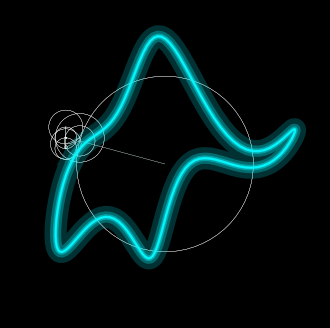

Source code (Python):
import numpy as np 
import scipy
import matplotlib.pyplot as plt 
from matplotlib import animation
import argparse

# parse input parameters
argParser = argparse.ArgumentParser(formatter_class=argparse.ArgumentDefaultsHelpFormatter)
argParser.add_argument("-z", "--zoom", type=float, help="Zoom into animation by constant zoom factor.", default=1)
argParser.add_argument("-f", "--fps", type=int, help="Set speed of animation in frames per second.", default = 10)
argParser.add_argument("-d", "--dpi", type=int, help="Set resolution of animation in DPI.", default = 150)
argParser.add_argument("-n", "--n", type=int, help="Set resolution of input data.", default = 128)

args = argParser.parse_args()


N      = args.n
zoom   = args.zoom
width  = 2/zoom
height = 2/zoom 
dpi    = args.dpi 
fps    = args.fps 

# set plot style
plt.style.use('dark_background')

# create glowing line effect 
lws    = [0.5, 0.7, 1.0, 1.5, 2, 4, 8, 16]
alphas = [1.0, 0.8, 0.7, 0.6, 0.5, 0.4, 0.3, 0.2]



# craw an elephant using four complex parameters 

"""
Author: Piotr A. Zolnierczuk (zolnierczukp at ornl dot gov)

Based on a paper by:
Drawing an elephant with four complex parameters
Jurgen Mayer, Khaled Khairy, and Jonathon Howard,
Am. J. Phys. 78, 648 (2010), DOI:10.1119/1.3254017
"""

# elephant parameters
p1, p2, p3, p4 = (50 - 30j, 18 +  8j, 12 - 10j, -14 - 60j )
p5 = 40 + 20j # eyepiece

def fourier(t, C):
    f = np.zeros(t.shape)
    A, B = C.real, C.imag
    for k in range(len(C)):
        f = f + A[k]*np.cos(k*t) + B[k]*np.sin(k*t)
    return f

def elephant(t, p1, p2, p3, p4, p5):
    npar = 6
    Cx = np.zeros((npar,), dtype='complex')
    Cy = np.zeros((npar,), dtype='complex')

    Cx[1] = p1.real*1j
    Cx[2] = p2.real*1j
    Cx[3] = p3.real
    Cx[5] = p4.real

    Cy[1] = p4.imag + p1.imag*1j
    Cy[2] = p2.imag*1j
    Cy[3] = p3.imag*1j

    #x = np.append(fourier(t,Cx), [-p5.imag])
    #y = np.append(fourier(t,Cy), [p5.imag])
    x = fourier(t,Cx)
    y = fourier(t,Cy)


    return x,y

L      = 1 

t = np.linspace(0, L, N+1)

# compute time-series data for elephant 
x, y = elephant(t * 2 * np.pi, p1, p2, p3, p4, p5)

# normalise to [-1,1]x[-1,1]
x /= 100 
y /= 100
f = -x + 1j * y 

# compute Fourier transform excluding f[-1] == f[0]
fHat = np.fft.fftn(f[:-1])

# set up figure
fig = plt.figure(figsize=(4,4), dpi=dpi)
ax = plt.axes(xlim=(-1, -1+width), ylim=(-1, -1+height))

# disables plotting of axes
plt.axis('off')

lines   = []
circles = []
arrows  = []

for lw, alpha in zip(lws, alphas): 
    # plot elephant in cyan 
    line,  = ax.plot([],[], lw = lw, c = '#08F7FE',  alpha = alpha)
    lines.append(line) 

for i in range(N): 
    arrow  = ax.arrow(0, 0, 0, 0, lw=0.1)
    arrows.append(arrow) 

    circle = plt.Circle((0,0), 0, fill = False, lw=0.2, alpha=0.8)
    circles.append(circle)

# initialization function: plot the background of each frame
def init():
    for line in lines: 
        line.set_data([], [])

    for circle in circles:
        ax.add_patch(circle)

    return [*lines, *circles, *arrows] 

# animation function
def animate(time):

    # plot elephant up to time
    fDrawn = f[:time+1]

    for line in lines:
        line.set_data(np.imag(fDrawn), np.real(fDrawn))

    # zoom centered on last arrow drawn
    if zoom > 1: 
        arrowPosition = fDrawn[-1]
        x, y = np.imag(arrowPosition), np.real(arrowPosition)
        ax.set_xlim([x - width /2, x + width /2])
        ax.set_ylim([y - height/2, y + height/2])


    x = 0
    y = 0 

    for i in range(N):
        # start with lowest frequency
        i = N - i - 1

        # plane wave with coefficient determined by FFT of input data 
        c  = fHat[i] * np.exp(1j * 2 * np.pi * time * i/N) / len(fHat)
        re = np.imag(c)
        im = np.real(c)

        arrows[i].set_data(x = x, y = y, dx = re, dy = im)
        circles[i].center = (x,y)
        circles[i].radius = np.abs(c) 

        # sum plane waves
        x += re
        y += im
    return lines


# call the animator
print("Calling animator... ", end="")
anim = animation.FuncAnimation(fig, animate, init_func=init,
                               frames=N+1, blit=True)
print("done!")



# save the animation as gif
print("Save animation... ", end="")
anim.save('animation.gif', fps=fps)
print("done!")
